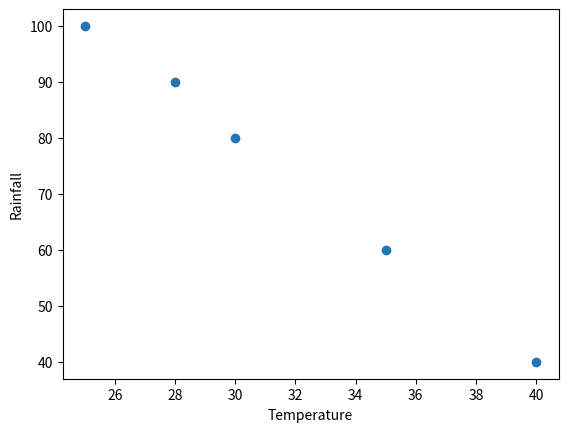

Generate this figure with matplotlib:
import numpy as np
import matplotlib.pyplot as plt

temp = np.array([25,30,35,40,28])
rain = np.array([100,80,60,40,90])

corr = np.corrcoef(temp,rain)[0,1]

print("Correlation:", corr)

plt.scatter(temp,rain)
plt.xlabel("Temperature")
plt.ylabel("Rainfall")
plt.show()
